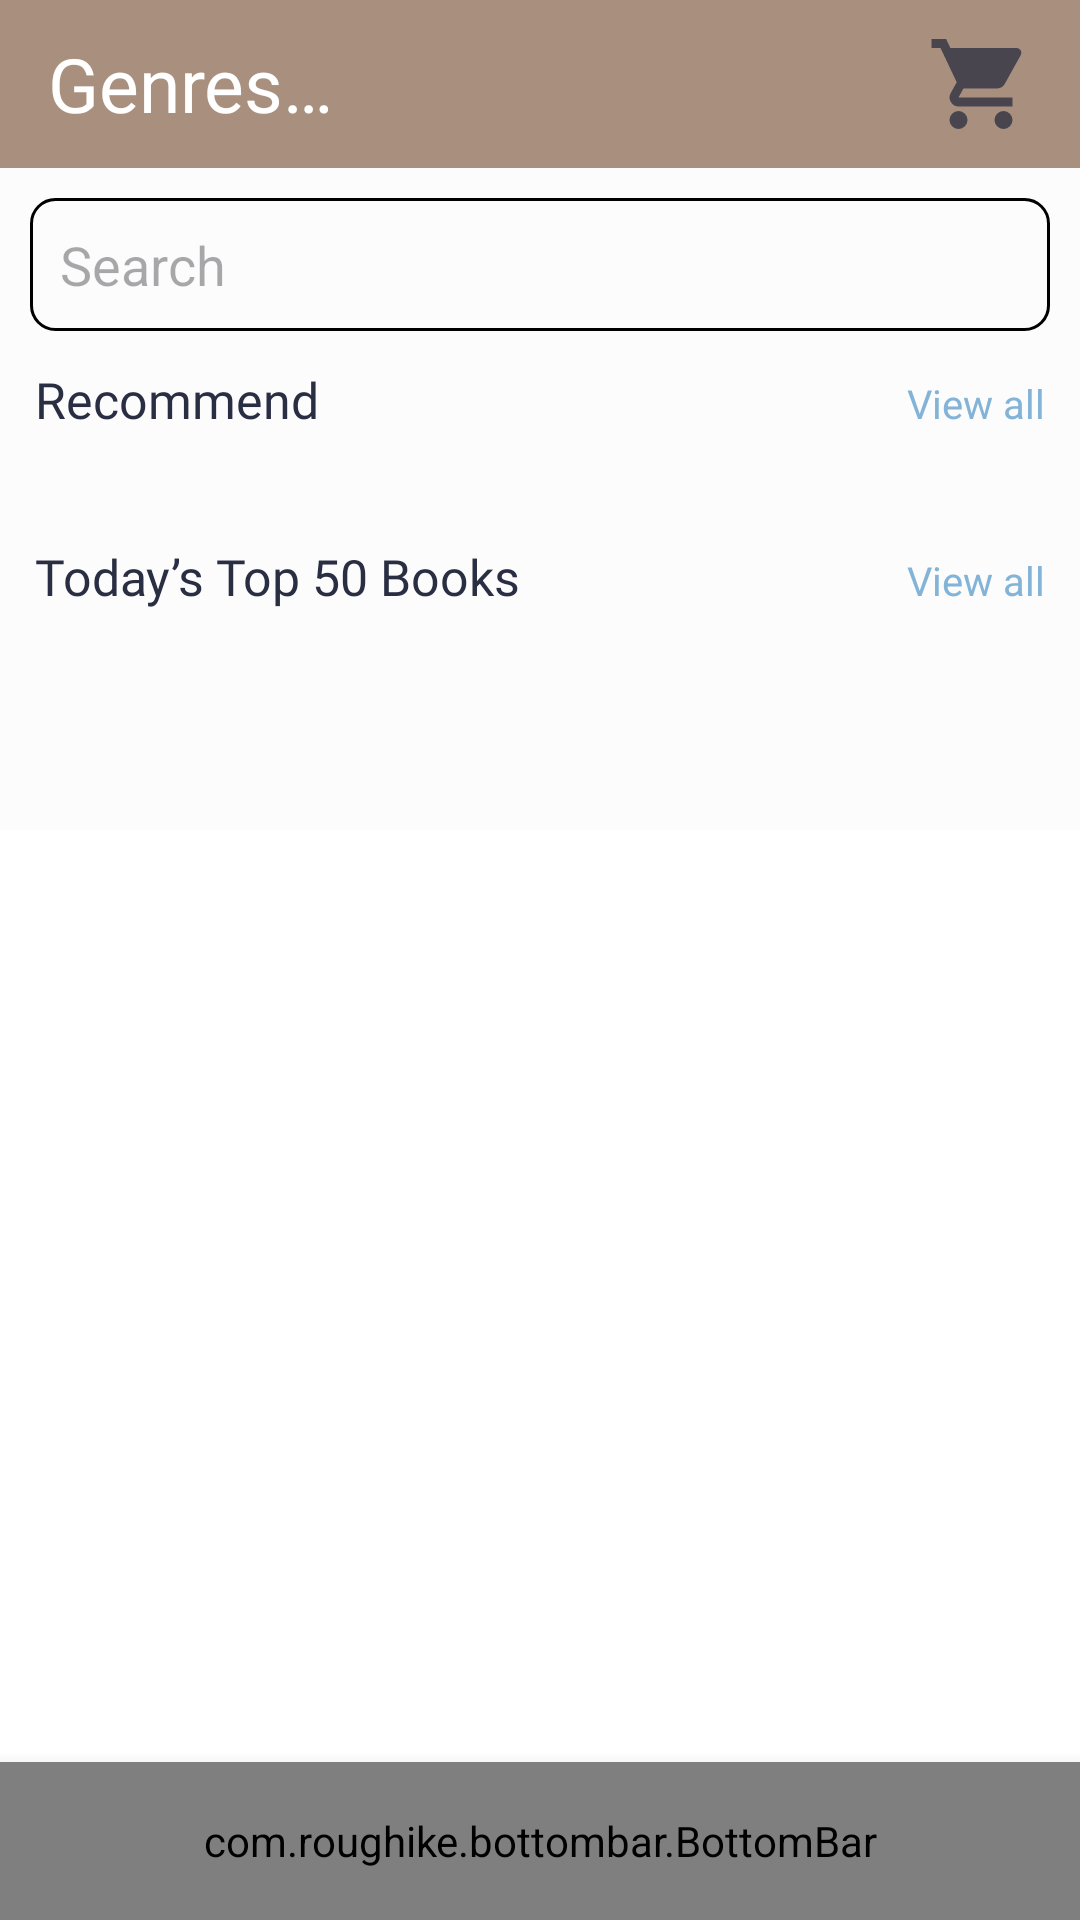

Produce the Android XML layout that renders to this screen, including the resource entries it uses.
<!-- AndroidManifest.xml: application theme Base.Theme.BookApp2 -->
<!-- res/layout/activity_home.xml -->
<?xml version="1.0" encoding="utf-8"?>
<RelativeLayout
    xmlns:android="http://schemas.android.com/apk/res/android"
    xmlns:app="http://schemas.android.com/apk/res-auto"
    xmlns:tools="http://schemas.android.com/tools"
    android:layout_width="match_parent"
    android:layout_height="match_parent"
    android:background="@color/white"
    android:id="@+id/container"
    tools:context=".Activities.HomeActivity">

    <ScrollView
        android:layout_width="match_parent"
        android:layout_height="wrap_content"
        android:background="@color/contentBodyColor"
       >
        <LinearLayout
            android:layout_width="match_parent"
            android:layout_height="match_parent"
            android:clipToPadding="false"
            android:paddingBottom="60dp"
            android:orientation="vertical">

            <include layout="@layout/toolbar_2"/>








            <EditText
                android:id="@+id/search"
                android:layout_marginTop="10dp"
                android:layout_width="match_parent"
                android:layout_height="wrap_content"
                android:hint="Search"
                android:layout_marginStart="10dp"
                android:layout_marginEnd="10dp"
                android:background="@drawable/edit_stroke"
                android:padding="10dp"
                android:drawableStart="@drawable/ic_search_gray"

                />

            <LinearLayout
                android:layout_width="match_parent"
                android:layout_height="wrap_content"
                android:layout_marginRight="11.7dp"
                android:layout_marginLeft="11.7dp"
                android:layout_marginTop="11.6dp"
                android:orientation="horizontal">

                <TextView
                    android:layout_weight="1"
                    android:layout_width="0dp"
                    android:layout_height="wrap_content"
                    android:textColor="@color/miniTitle"
                    android:fontFamily="@font/georgia_bold"
                    android:textSize="16.7sp"
                    android:text="Recommend"/>


                <TextView
                    android:layout_width="wrap_content"
                    android:layout_height="wrap_content"
                    android:text="View all"
                    android:textSize="13.3sp"
                    android:textColor="@color/sky_blue"/>

            </LinearLayout>

            <androidx.recyclerview.widget.RecyclerView
                android:layout_width="match_parent"
                android:layout_height="wrap_content"
                android:clipToPadding="false"
                android:paddingTop="13.3dp"
                android:paddingLeft="16.7dp"
                android:nestedScrollingEnabled="false"
                android:id="@+id/recommanded_recyclerview"/>



            <LinearLayout
                android:layout_width="match_parent"
                android:layout_height="wrap_content"
                android:layout_marginRight="11.7dp"
                android:layout_marginLeft="11.7dp"
                android:layout_marginTop="23.3dp"
                android:orientation="horizontal">

                <TextView
                    android:layout_weight="1"
                    android:layout_width="0dp"
                    android:layout_height="wrap_content"
                    android:textColor="@color/miniTitle"
                    android:fontFamily="@font/georgia_bold"
                    android:textSize="16.7sp"
                    android:text="Today’s Top 50 Books"/>


                <TextView
                    android:layout_width="wrap_content"
                    android:layout_height="wrap_content"
                    android:text="View all"
                    android:textSize="13.3sp"
                    android:textColor="@color/sky_blue"/>
            </LinearLayout>


            <androidx.recyclerview.widget.RecyclerView
                android:layout_width="match_parent"
                android:layout_height="match_parent"
                android:clipToPadding="false"
                android:paddingTop="13.3dp"
                android:paddingLeft="16.7dp"
                android:nestedScrollingEnabled="false"
                android:id="@+id/top50_books_recyclerview"/>

        </LinearLayout>

    </ScrollView>


    <com.roughike.bottombar.BottomBar
        android:id="@+id/bottombar"
        android:layout_width="match_parent"
        android:layout_height="52.6dp"
        android:layout_alignParentBottom="true"
        android:background="#fff"
        android:elevation="8dp"
        android:layout_marginTop="15dp"
        android:gravity="bottom|end"
        android:layout_gravity="bottom"
        app:bb_activeTabColor="#ffffff"
        app:bb_badgesHideWhenActive="true"
        app:bb_inActiveTabColor="#a4ebfe"
        app:bb_showShadow="true"
        app:bb_tabXmlResource="@xml/bottombar_tabs"

         />


</RelativeLayout>
<!-- res/layout/toolbar_2.xml (included above) -->
<?xml version="1.0" encoding="utf-8"?>
<Toolbar
    xmlns:android="http://schemas.android.com/apk/res/android"
    android:layout_width="match_parent"
    android:layout_height="wrap_content"
    android:background="@color/toolbar">

    <TextView
        android:id="@+id/title"
        android:layout_width="wrap_content"
        android:layout_height="wrap_content"
        android:textColor="@color/white"
        android:fontFamily="@font/georgia_bold"
        android:textSize="25sp"
        android:text="Genres…"/>


    <ImageView
        android:id="@+id/buying_icon"
        android:layout_width="wrap_content"
        android:layout_height="wrap_content"
        android:src="@drawable/shopping"
        android:layout_gravity="right"
        android:layout_marginRight="15dp"/>

</Toolbar>
<!-- resources referenced by this layout -->
<resources>
  <color name="contentBodyColor">#FCFCFC</color>
  <color name="miniTitle">#2A2E43</color>
  <color name="sky_blue">#83b4d7</color>
  <color name="toolbar">#A9907E</color>
  <color name="white">#FFFFFFFF</color>
  <!-- drawable edit_stroke (drawable) -->
  <?xml version="1.0" encoding="utf-8"?>
  <shape xmlns:android="http://schemas.android.com/apk/res/android"
      android:shape="rectangle">
  
      
      <stroke
          android:width="1dp"
          android:color="#000000" />
  
      
      <corners
          android:radius="8dp" /> 
  
  </shape>
  <!-- drawable shopping (drawable) -->
  <vector xmlns:android="http://schemas.android.com/apk/res/android"
      android:width="36dp"
      android:height="36dp"
      android:viewportWidth="960"
      android:viewportHeight="960"
      android:tint="?attr/colorControlNormal">
    <path
        android:fillColor="@android:color/white"
        android:pathData="M280,880Q247,880 223.5,856.5Q200,833 200,800Q200,767 223.5,743.5Q247,720 280,720Q313,720 336.5,743.5Q360,767 360,800Q360,833 336.5,856.5Q313,880 280,880ZM680,880Q647,880 623.5,856.5Q600,833 600,800Q600,767 623.5,743.5Q647,720 680,720Q713,720 736.5,743.5Q760,767 760,800Q760,833 736.5,856.5Q713,880 680,880ZM208,160L798,160Q821,160 833,180.5Q845,201 834,222L692,478Q681,498 662.5,509Q644,520 622,520L324,520L280,600Q280,600 280,600Q280,600 280,600L760,600L760,680L280,680Q235,680 212,640.5Q189,601 210,562L264,464L120,160L40,160L40,80L170,80L208,160Z"/>
  </vector>
  <style name="Base.Theme.BookApp2" parent="Theme.Material3.DayNight.NoActionBar">
          
           <item name="colorPrimary">@color/dark_gray</item>
          <item name="colorPrimaryVariant">@color/black</item>
          
          <item name="colorSecondary">@color/black</item>
          <item name="colorOnSecondary">@color/black</item>
          
          <item name="android:statusBarColor">@color/black</item>
          
      </style>
  <color name="dark_gray">#595958</color>
  <color name="black">#FF000000</color>
</resources>
